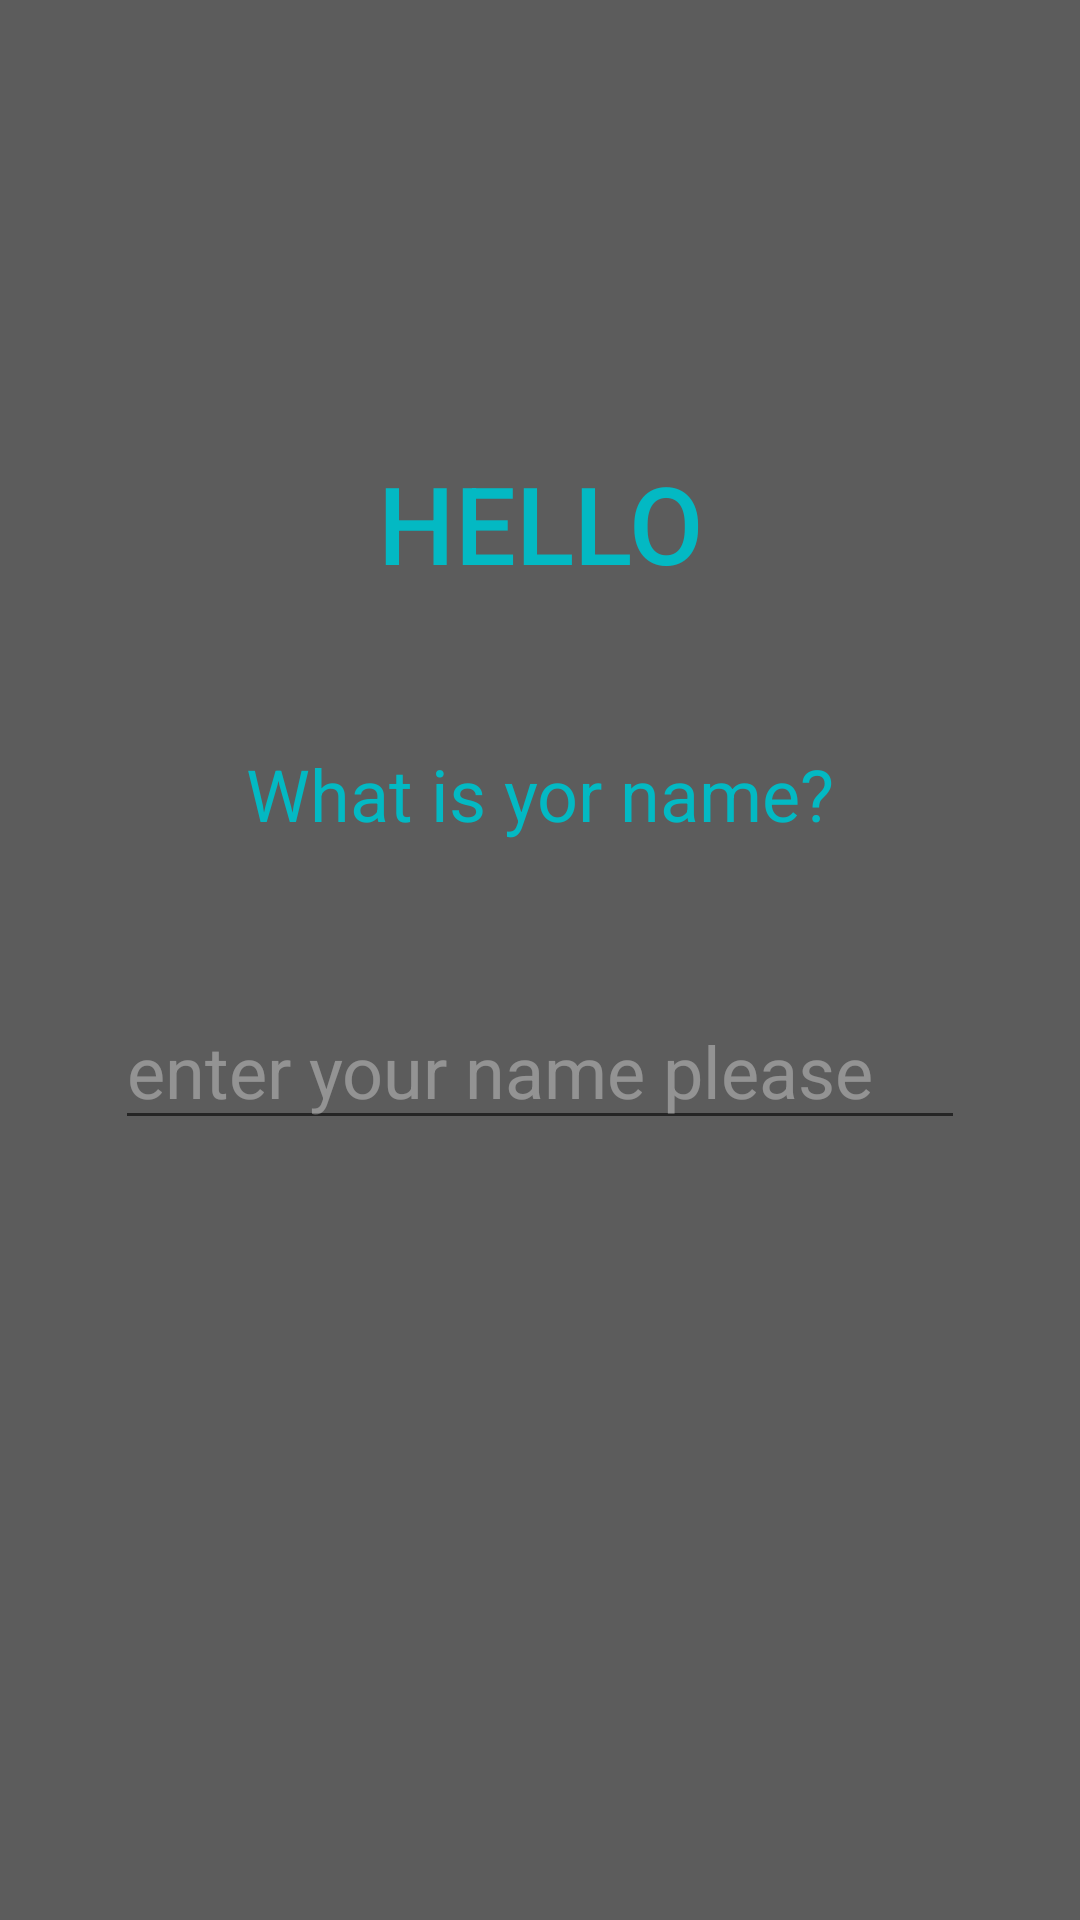

Layout XML and referenced resources for this Android screen:
<!-- AndroidManifest.xml: application theme AppTheme -->
<!-- res/layout/activity_main.xml -->
<?xml version="1.0" encoding="utf-8"?>
<androidx.constraintlayout.widget.ConstraintLayout xmlns:android="http://schemas.android.com/apk/res/android"
    xmlns:app="http://schemas.android.com/apk/res-auto"
    xmlns:tools="http://schemas.android.com/tools"
    android:layout_width="match_parent"
    android:layout_height="match_parent"
    android:background="#5C5C5C"
    tools:context=".MainActivity">

    <TextView
        android:id="@+id/textView"
        android:layout_width="wrap_content"
        android:layout_height="wrap_content"
        android:layout_marginTop="150dp"
        android:text="HELLO"
        android:textAppearance="@style/TextAppearance.AppCompat.Body2"
        android:textColor="#03B9C3"
        android:textSize="36sp"
        android:typeface="normal"
        app:layout_constraintEnd_toEndOf="parent"
        app:layout_constraintStart_toStartOf="parent"
        app:layout_constraintTop_toTopOf="parent" />

    <TextView
        android:id="@+id/textView2"
        android:layout_width="wrap_content"
        android:layout_height="wrap_content"
        android:layout_marginTop="50dp"
        android:text="What is yor name?"
        android:textColor="#03B9C3"
        android:textSize="24sp"
        app:layout_constraintEnd_toEndOf="parent"
        app:layout_constraintStart_toStartOf="parent"
        app:layout_constraintTop_toBottomOf="@+id/textView" />

    <EditText
        android:id="@+id/editText"
        android:layout_width="wrap_content"
        android:layout_height="wrap_content"
        android:layout_marginTop="50dp"
        android:ems="10"
        android:hint="enter your name please"
        android:inputType="textPersonName"
        android:textColor="#03B9C3"
        android:textColorHint="#57FFFFFF"
        android:textSize="24sp"
        android:typeface="normal"
        app:layout_constraintEnd_toEndOf="parent"
        app:layout_constraintStart_toStartOf="parent"
        app:layout_constraintTop_toBottomOf="@+id/textView2" />

</androidx.constraintlayout.widget.ConstraintLayout>
<!-- resources referenced by this layout -->
<resources>
  <style name="AppTheme" parent="Theme.AppCompat.DayNight.NoActionBar">
          <item name="android:windowNoTitle">true</item>
          <item name="android:windowFullscreen">true</item>
          <item name="colorPrimary">@color/colorPrimary</item>
          <item name="colorPrimaryDark">@color/colorPrimaryDark</item>
          <item name="colorAccent">@color/colorAccent</item>
      </style>
  <!-- not gathered from this repository: default colours our renderer supplied (Android Studio template values) -->
  <color name="colorPrimary">#FF6200EE</color>
  <color name="colorPrimaryDark">#FF3700B3</color>
  <color name="colorAccent">#FF03DAC5</color>
</resources>
